Labelled photos from "ada_project_2023", an image-classification folder in Jmat0/ada_project_2023. The possible labels are: Audemars Piguet, Blancpain, Breguet, Breitling, Bulgari, Cartier, Certina, Chopard, Girard-Perregaux, Hublot, IWC, Jaeger-LeCoultre, Montblanc, Omega, Panerai, Patek Philippe, Rolex, TAG Heuer, Tissot, Zenith.

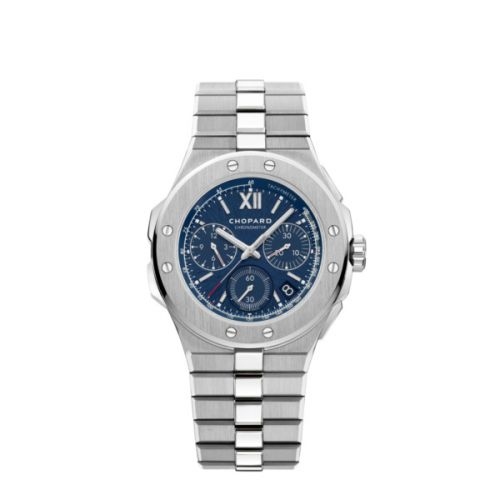
Label: Chopard

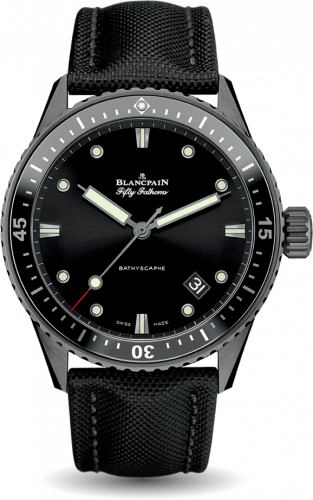
Label: Blancpain

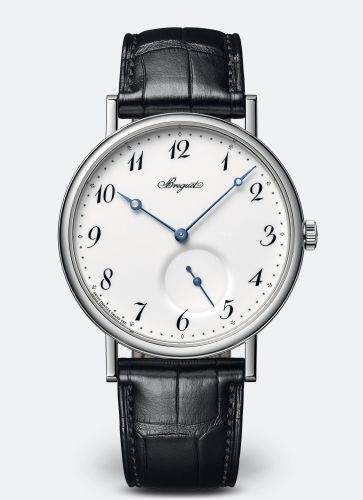
Label: Breguet

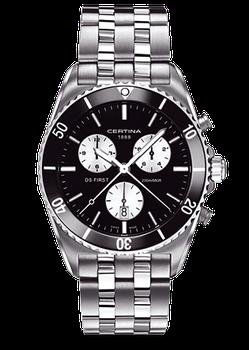
Label: Certina

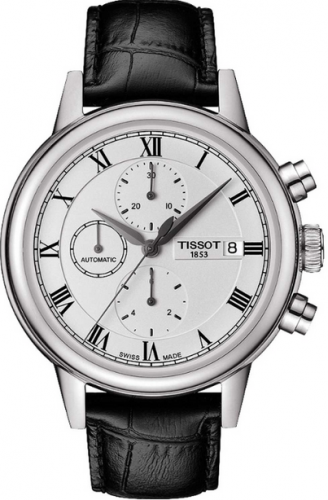
Label: Tissot

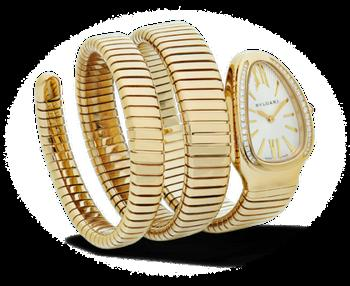
Label: Bulgari
